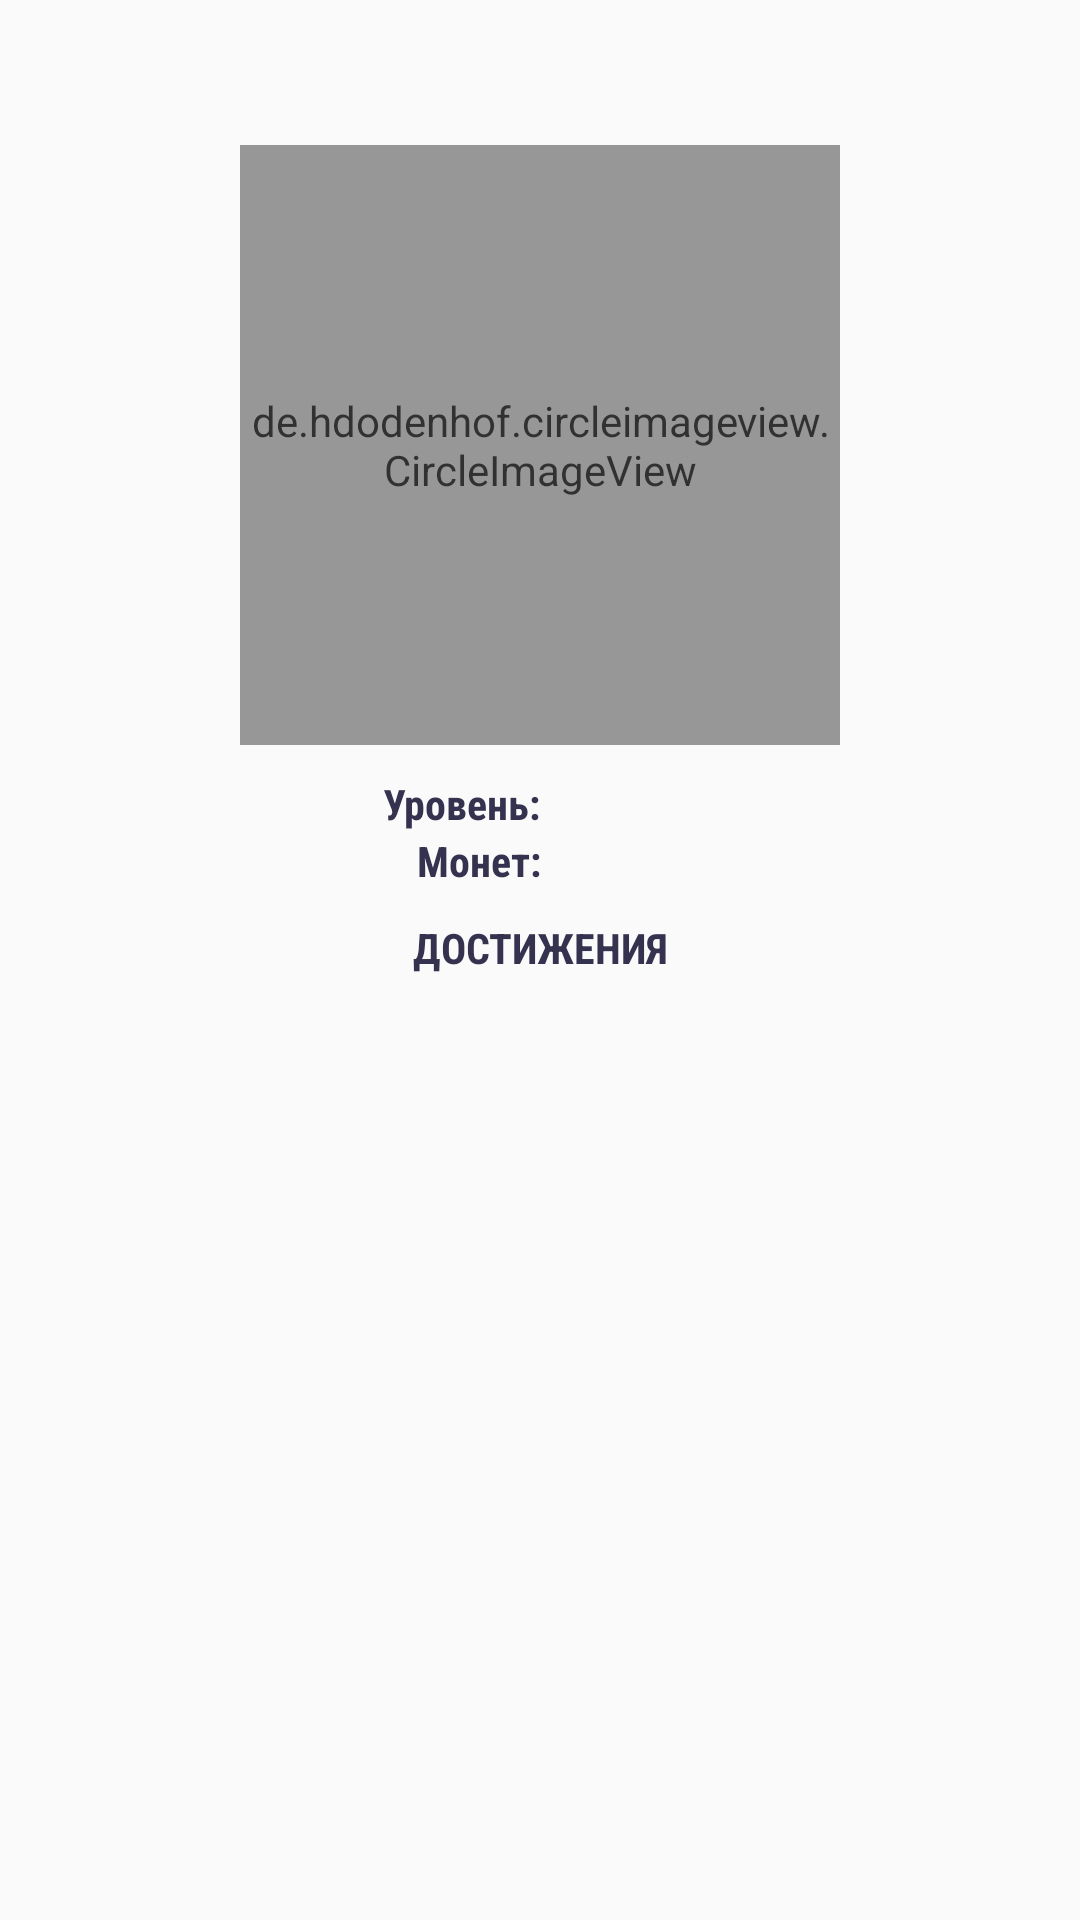

The Android layout XML behind this screen, and the referenced resources:
<!-- AndroidManifest.xml: application theme AppTheme -->
<!-- res/layout/profile.xml -->
<?xml version="1.0" encoding="utf-8"?>
<LinearLayout xmlns:android="http://schemas.android.com/apk/res/android"
    android:orientation="vertical"
    android:layout_width="match_parent"
    android:layout_height="match_parent">

    <FrameLayout
        android:id="@+id/add_task_frame"
        android:layout_width="match_parent"
        android:layout_height="wrap_content"/>

    <LinearLayout
        android:layout_width="match_parent"
        android:layout_height="wrap_content"
        android:orientation="horizontal">

        <TextView
            android:layout_weight="5"
            android:layout_width="match_parent"
            android:layout_height="wrap_content"
            android:fontFamily="sans-serif-condensed"
            android:gravity="right"
            android:textColor="@color/colorText"
            />
        <Button
            android:id="@+id/btn_add_task"
            android:text="Add Task"
            android:visibility="gone"
            android:layout_width="wrap_content"
            android:layout_height="wrap_content" />

    </LinearLayout>

    <TextView
        android:id="@+id/profile_name"
        android:layout_width="match_parent"
        android:layout_height="wrap_content"
        android:gravity="center"
        android:textColor="@color/colorText"
        android:textStyle="bold"
        android:textAllCaps="true"
        android:textSize="18sp"
        android:fontFamily="sans-serif-condensed"/>

    <de.hdodenhof.circleimageview.CircleImageView
        android:layout_width="200dp"
        android:layout_height="200dp"
        android:layout_marginTop="5dp"
        android:src="@drawable/samorazvitiye"
        android:layout_gravity="center"
        android:alpha="0.8"

        />
    <LinearLayout
        android:layout_width="match_parent"
        android:layout_height="wrap_content"
        android:orientation="horizontal">
        <TextView

            android:layout_weight="1"
            android:layout_width="match_parent"
            android:layout_height="wrap_content"
            android:gravity="right"
            android:layout_marginTop="10dp"
            android:textStyle="bold"
            android:textColor="@color/colorText"
            android:fontFamily="sans-serif-condensed"
            android:text="@string/level"/>

        <TextView
            android:id="@+id/profile_level"
            android:layout_weight="1"
            android:layout_width="match_parent"
            android:layout_height="wrap_content"
            android:gravity="left"
            android:layout_marginLeft="5dp"
            android:layout_marginTop="10dp"
            android:textStyle="bold"
            android:fontFamily="sans-serif-condensed"
            android:textColor="@color/colorText"
            />

    </LinearLayout>

    <LinearLayout
        android:layout_width="match_parent"
        android:layout_height="wrap_content"
        android:orientation="horizontal">
        <TextView
            android:layout_weight="1"
            android:layout_width="match_parent"
            android:layout_height="wrap_content"
            android:gravity="right"
            android:fontFamily="sans-serif-condensed"
            android:textStyle="bold"
            android:textColor="@color/colorText"
            android:text="@string/coins"/>

        <TextView
            android:id="@+id/profile_coins"
            android:layout_weight="1"
            android:layout_width="match_parent"
            android:layout_height="wrap_content"
            android:gravity="left"
            android:fontFamily="sans-serif-condensed"
            android:layout_marginLeft="5dp"
            android:textStyle="bold"
            android:textColor="@color/colorText"
            />

    </LinearLayout>

    <TextView
        android:layout_weight="1"
        android:layout_width="match_parent"
        android:layout_height="wrap_content"
        android:textAlignment="center"
        android:layout_marginTop="10dp"
        android:textStyle="bold"
        android:fontFamily="sans-serif-condensed"
        android:textColor="@color/colorText"
        android:textAllCaps="true"
        android:text="@string/attainment"/>

    <android.support.v7.widget.RecyclerView
        android:id="@+id/rv_profile_achivements"
        android:layout_width="match_parent"
        android:layout_height="wrap_content">

    </android.support.v7.widget.RecyclerView>




</LinearLayout>
<!-- resources referenced by this layout -->
<resources>
  <color name="colorText">#35324f</color>
  <!-- drawable samorazvitiye: jpg bitmap (drawable, 39285 bytes) -->
  <string name="attainment">Достижения</string>
  <string name="coins">Монет:</string>
  <string name="level">Уровень: </string>
  <style name="AppTheme" parent="Theme.AppCompat.DayNight.NoActionBar">
          
          <item name="colorPrimary">@color/colorPrimary</item>
          <item name="colorPrimaryDark">@color/colorPrimaryDark</item>
          <item name="colorAccent">@color/colorAccent</item>
          <item name="buttonStyle">@style/NotCapsButton</item>
      </style>
  <color name="colorPrimary">#3F51B5</color>
  <color name="colorPrimaryDark">#303F9F</color>
  <color name="colorAccent">#FF4081</color>
  <style name="NotCapsButton" parent="Widget.AppCompat.Button">
          <item name="android:textAllCaps">false</item>
      </style>
</resources>
